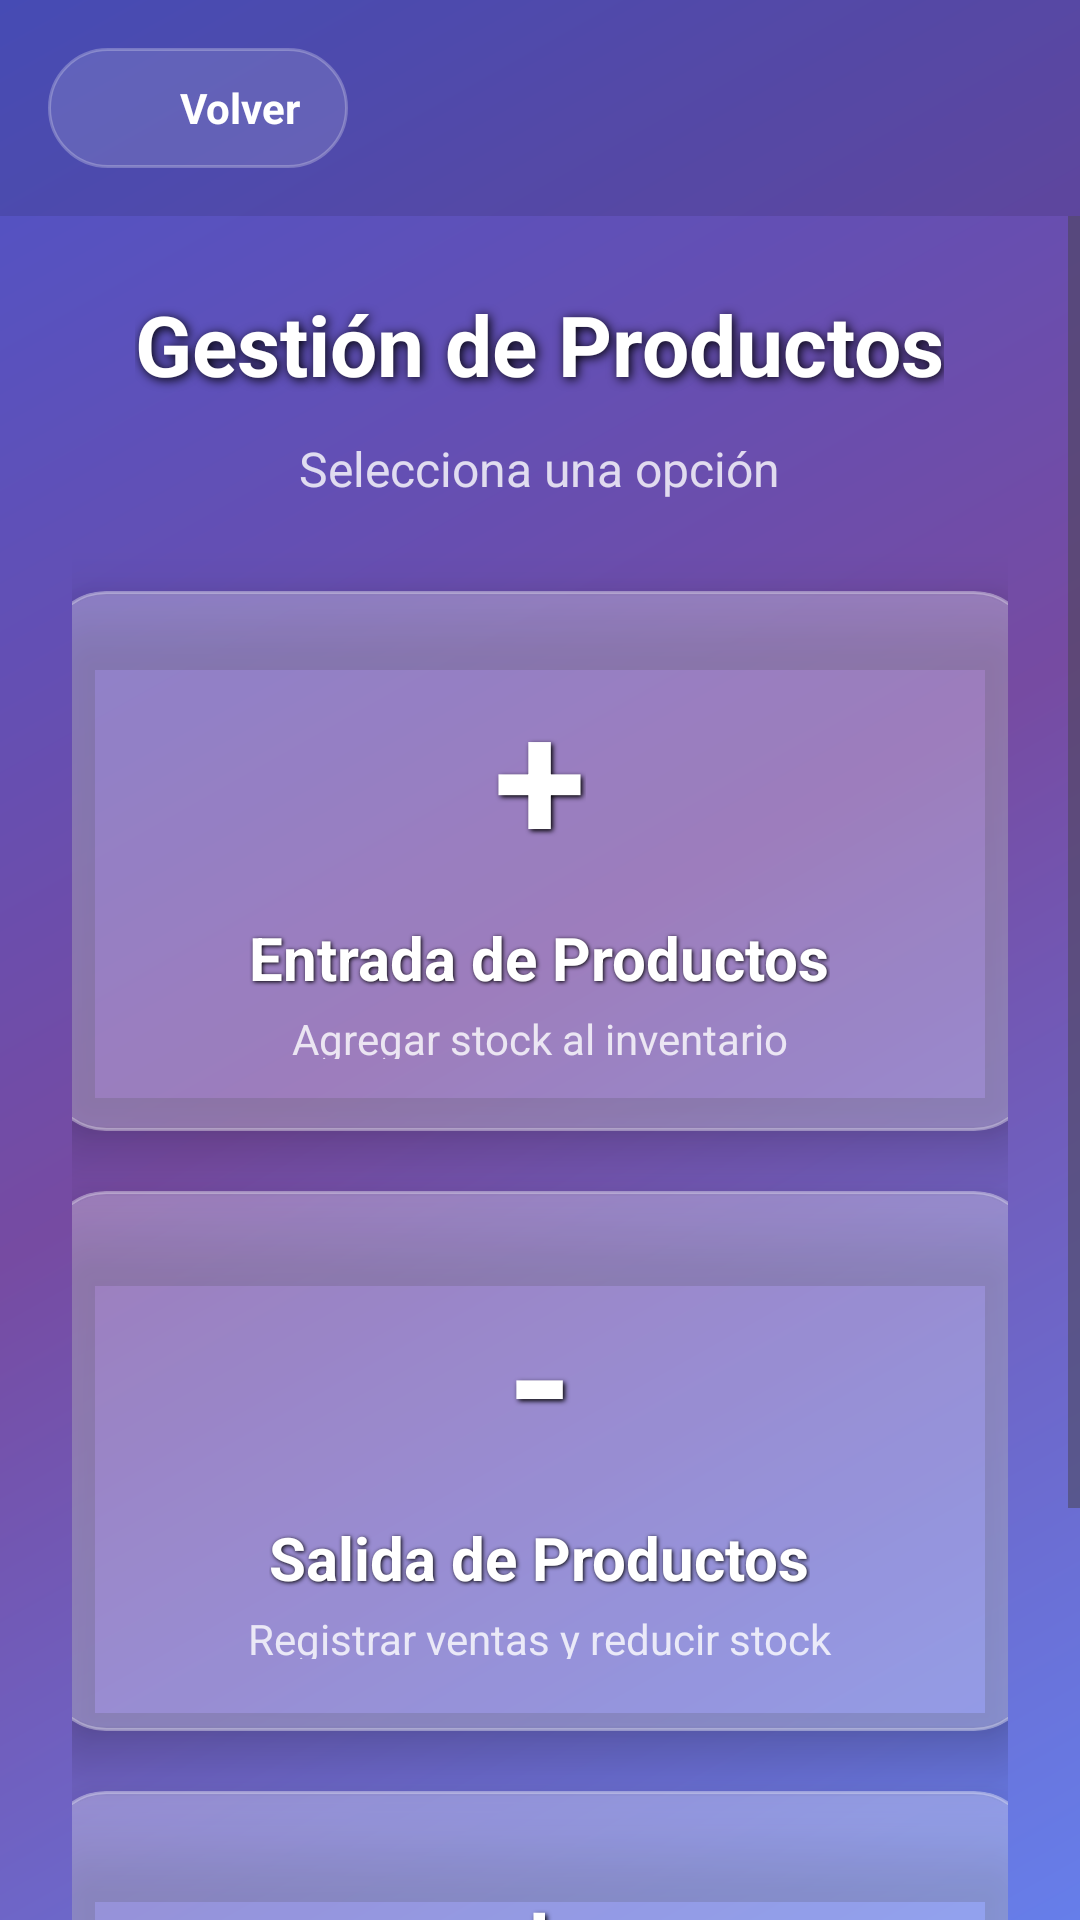

Layout XML and referenced resources for this Android screen:
<!-- AndroidManifest.xml: application theme Theme.AppInterface -->
<!-- res/layout/modulos_productos_activity.xml -->
<?xml version="1.0" encoding="utf-8"?>
<LinearLayout xmlns:android="http://schemas.android.com/apk/res/android"
              xmlns:app="http://schemas.android.com/apk/res-auto"
              android:layout_width="match_parent"
              android:layout_height="match_parent"
              android:orientation="vertical"
              android:background="@drawable/gradient_background">

    <LinearLayout
            android:layout_width="match_parent"
            android:layout_height="wrap_content"
            android:orientation="horizontal"
            android:gravity="center_vertical"
            android:padding="16dp"
            android:background="#1A000000">

        <LinearLayout
                android:id="@+id/btnRegresar"
                android:layout_width="wrap_content"
                android:layout_height="wrap_content"
                android:orientation="horizontal"
                android:gravity="center_vertical"
                android:background="@drawable/button_back"
                android:paddingHorizontal="16dp"
                android:paddingVertical="10dp"
                android:elevation="6dp"
                android:clickable="true"
                android:focusable="true">

            <ImageView
                    android:layout_width="20dp"
                    android:layout_height="20dp"
                    android:src="@drawable/ic_arrow_back"
                    android:tint="#FFFFFF"
                    android:layout_marginEnd="8dp" />

            <TextView
                    android:layout_width="wrap_content"
                    android:layout_height="wrap_content"
                    android:text="Volver"
                    android:textColor="#FFFFFF"
                    android:textStyle="bold"
                    android:textSize="14sp" />
        </LinearLayout>
    </LinearLayout>

    <ScrollView
            android:layout_width="match_parent"
            android:layout_height="0dp"
            android:layout_weight="1"
            android:fillViewport="true">

        <LinearLayout
                android:layout_width="match_parent"
                android:layout_height="wrap_content"
                android:orientation="vertical"
                android:gravity="center"
                android:padding="24dp">

            <TextView
                    android:layout_width="wrap_content"
                    android:layout_height="wrap_content"
                    android:text="Gestión de Productos"
                    android:textColor="#FFFFFF"
                    android:textSize="28sp"
                    android:textStyle="bold"
                    android:shadowColor="#000000"
                    android:shadowDx="2"
                    android:shadowDy="2"
                    android:shadowRadius="8"
                    android:layout_marginBottom="12dp" />

            <TextView
                    android:layout_width="wrap_content"
                    android:layout_height="wrap_content"
                    android:text="Selecciona una opción"
                    android:textColor="#CCFFFFFF"
                    android:textSize="16sp"
                    android:layout_marginBottom="30dp" />

            <androidx.cardview.widget.CardView
                    android:id="@+id/cardEntrada"
                    android:layout_width="330dp"
                    android:layout_height="180dp"
                    android:layout_marginBottom="20dp"
                    android:clickable="true"
                    android:focusable="true"
                    app:cardCornerRadius="20dp"
                    app:cardElevation="12dp"
                    app:cardBackgroundColor="#1AFFFFFF">

                <LinearLayout
                        android:layout_width="match_parent"
                        android:layout_height="match_parent"
                        android:orientation="vertical"
                        android:gravity="center"
                        android:padding="24dp"
                        android:background="@drawable/card_glass_background">

                    <TextView
                            android:layout_width="wrap_content"
                            android:layout_height="wrap_content"
                            android:text="+"
                            android:textSize="56sp"
                            android:textColor="#FFFFFF"
                            android:textStyle="bold"
                            android:shadowColor="#000000"
                            android:shadowDx="2"
                            android:shadowDy="2"
                            android:shadowRadius="4" />

                    <TextView
                            android:layout_width="wrap_content"
                            android:layout_height="wrap_content"
                            android:text="Entrada de Productos"
                            android:textColor="#FFFFFF"
                            android:textSize="20sp"
                            android:textStyle="bold"
                            android:layout_marginTop="10dp"
                            android:shadowColor="#000000"
                            android:shadowDx="1"
                            android:shadowDy="1"
                            android:shadowRadius="3" />

                    <TextView
                            android:layout_width="wrap_content"
                            android:layout_height="wrap_content"
                            android:text="Agregar stock al inventario"
                            android:textColor="#CCFFFFFF"
                            android:textSize="14sp"
                            android:layout_marginTop="4dp" />

                </LinearLayout>
            </androidx.cardview.widget.CardView>

            <androidx.cardview.widget.CardView
                    android:id="@+id/cardSalida"
                    android:layout_width="330dp"
                    android:layout_height="180dp"
                    android:layout_marginBottom="20dp"
                    android:clickable="true"
                    android:focusable="true"
                    app:cardCornerRadius="20dp"
                    app:cardElevation="12dp"
                    app:cardBackgroundColor="#1AFFFFFF">

                <LinearLayout
                        android:layout_width="match_parent"
                        android:layout_height="match_parent"
                        android:orientation="vertical"
                        android:gravity="center"
                        android:padding="24dp"
                        android:background="@drawable/card_glass_background">

                    <TextView
                            android:layout_width="wrap_content"
                            android:layout_height="wrap_content"
                            android:text="-"
                            android:textSize="56sp"
                            android:textColor="#FFFFFF"
                            android:textStyle="bold"
                            android:shadowColor="#000000"
                            android:shadowDx="2"
                            android:shadowDy="2"
                            android:shadowRadius="4" />

                    <TextView
                            android:layout_width="wrap_content"
                            android:layout_height="wrap_content"
                            android:text="Salida de Productos"
                            android:textColor="#FFFFFF"
                            android:textSize="20sp"
                            android:textStyle="bold"
                            android:layout_marginTop="10dp"
                            android:shadowColor="#000000"
                            android:shadowDx="1"
                            android:shadowDy="1"
                            android:shadowRadius="3" />

                    <TextView
                            android:layout_width="wrap_content"
                            android:layout_height="wrap_content"
                            android:text="Registrar ventas y reducir stock"
                            android:textColor="#CCFFFFFF"
                            android:textSize="14sp"
                            android:layout_marginTop="4dp" />

                </LinearLayout>
            </androidx.cardview.widget.CardView>

            <androidx.cardview.widget.CardView
                    android:id="@+id/cardRegistrar"
                    android:layout_width="330dp"
                    android:layout_height="180dp"
                    android:layout_marginBottom="20dp"
                    android:clickable="true"
                    android:focusable="true"
                    app:cardCornerRadius="20dp"
                    app:cardElevation="12dp"
                    app:cardBackgroundColor="#1AFFFFFF">

                <LinearLayout
                        android:layout_width="match_parent"
                        android:layout_height="match_parent"
                        android:orientation="vertical"
                        android:gravity="center"
                        android:padding="24dp"
                        android:background="@drawable/card_glass_background">

                    <TextView
                            android:layout_width="wrap_content"
                            android:layout_height="wrap_content"
                            android:text="⚙"
                            android:textSize="56sp"
                            android:textColor="#FFFFFF"
                            android:shadowColor="#000000"
                            android:shadowDx="2"
                            android:shadowDy="2"
                            android:shadowRadius="4" />

                    <TextView
                            android:layout_width="wrap_content"
                            android:layout_height="wrap_content"
                            android:text="Registrar Producto"
                            android:textColor="#FFFFFF"
                            android:textSize="20sp"
                            android:textStyle="bold"
                            android:layout_marginTop="10dp"
                            android:shadowColor="#000000"
                            android:shadowDx="1"
                            android:shadowDy="1"
                            android:shadowRadius="3" />

                    <TextView
                            android:layout_width="wrap_content"
                            android:layout_height="wrap_content"
                            android:text="Crear o editar productos (CRUD)"
                            android:textColor="#CCFFFFFF"
                            android:textSize="14sp"
                            android:layout_marginTop="4dp" />

                </LinearLayout>
            </androidx.cardview.widget.CardView>

        </LinearLayout>
    </ScrollView>

</LinearLayout>
<!-- resources referenced by this layout -->
<resources>
  <!-- drawable button_back (drawable) -->
  <?xml version="1.0" encoding="utf-8"?>
  <shape xmlns:android="http://schemas.android.com/apk/res/android"
         android:shape="rectangle">
  <solid android:color="#20FFFFFF"/>
  <corners android:radius="20dp"/>
  <stroke android:width="1dp" android:color="#40FFFFFF"/>
  <padding
          android:left="12dp"
          android:top="6dp"
          android:right="12dp"
          android:bottom="6dp"/>
  </shape>
  <!-- drawable card_glass_background (drawable) -->
  <?xml version="1.0" encoding="utf-8"?>
  <shape xmlns:android="http://schemas.android.com/apk/res/android">
      <solid android:color="#33FFFFFF" />
      <corners android:radius="20dp" />
      <stroke
              android:width="1dp"
              android:color="#4DFFFFFF" />
  </shape>
  <!-- drawable gradient_background (drawable) -->
  <?xml version="1.0" encoding="utf-8"?>
  <shape xmlns:android="http://schemas.android.com/apk/res/android">
      <gradient
              android:angle="135"
              android:startColor="#667eea"
              android:centerColor="#764ba2"
              android:endColor="#4e54c8"
              android:type="linear" />
  </shape>
  <style name="Theme.AppInterface" parent="Base.Theme.AppInterface" />
  <style name="Base.Theme.AppInterface" parent="Theme.Material3.DayNight.NoActionBar">
  		
  		
  	</style>
</resources>
